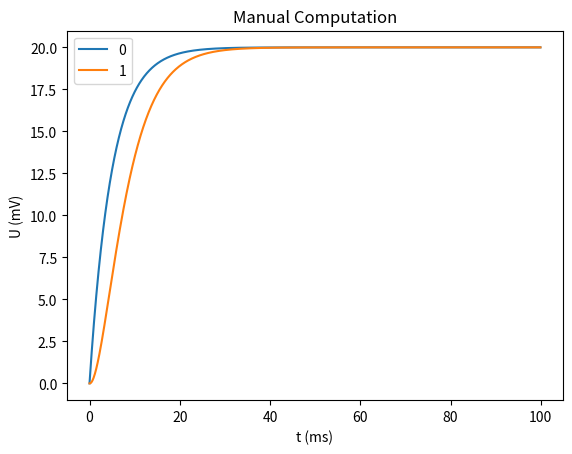
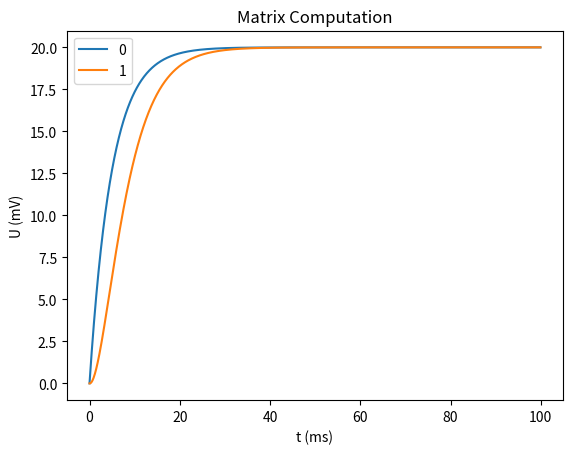
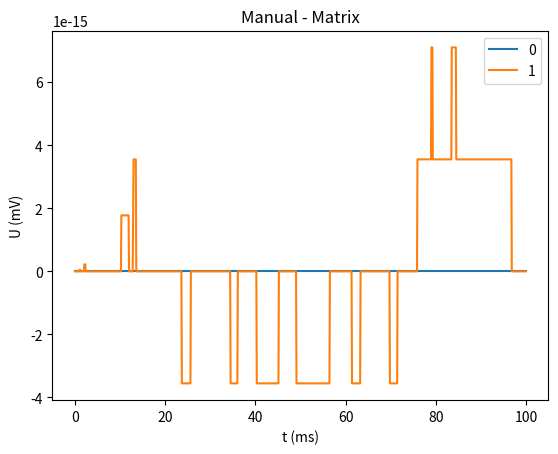

The matplotlib source for these figures, in order:
"""
Demonstration of the basic operation of the SNS-Toolbox. Using scipy, the basic flow of every backend type will be demonstrated
[redacted]
May 4th, 2021
What's in the box?
"""

"""
%%%%%%%%%%%%%%%%%%%%%%%%%%%%%%%%%%%%%%%%%%%%%%%%%%%%%%%%%%%%%%%%%%%%%%%%%%%%%%%%%%%%%%%%%%%%%%%%%%%%%%%%%%%%%%%%%%%%%%%%
IMPORTS
"""

import matplotlib.pyplot as plt
import numpy as np
from scipy.sparse import csr_matrix

"""
%%%%%%%%%%%%%%%%%%%%%%%%%%%%%%%%%%%%%%%%%%%%%%%%%%%%%%%%%%%%%%%%%%%%%%%%%%%%%%%%%%%%%%%%%%%%%%%%%%%%%%%%%%%%%%%%%%%%%%%%
FUNCTIONS
"""

def forward_manual(dt, Cm, Gm, Ibias, gMax, delE, R, Ulast):
    """
    Compute the network manually
    :param dt:      Simulation timestep (ms)
    :param Cm:      Vector of membrane capacitance terms (nF)
    :param Gm:      Vector of membrane conductance terms (uS)
    :param Ibias:   Vector of bias currents (nA)
    :param gMax:    Matrix of max synaptic conductances (uS)
    :param delE:    Matrix of synaptic reversal potentials (mV)
    :param R:       Range of neural activity (mV)
    :param Ulast:   Vector of voltages from previous time step (mV)

    :return Unext:  Vector of voltages for next time step (mV)
    """
    numElements = len(Cm)   # Number of nodes in the network
    Unext = np.zeros(numElements)   # Initialize empty vector to store all of the new timestep voltages
    Gsyn = np.zeros([numElements,numElements]) # Initialize empty matrix to store all synaptic conductances (this can get large)

    for source in range(numElements):
        for dest in range(numElements):
            Gsyn[dest,source] = gMax[dest,source] * max(0,min(1,Ulast[source]/R))   # Update the conductance of every synapse

    for i in range(numElements):
        Isyn = 0

        for pre in range(numElements):
            Isyn = Isyn + Gsyn[i,pre]*(delE[i,pre] - Ulast[i])  # Increment the synaptic current from each synapse

        Unext[i] = Ulast[i] + dt / Cm[i] * (-Gm[i] * Ulast[i] + Ibias[i] + Isyn)   # Update the neuron state

    return Unext


def forward_scipy(timeFactor, Gm, Ibias, gMax, delE, R, Ulast):
    """
    Compute the network states using sparse matrix techniques (scipy)
    :param Cm:      Sparse vector of dt/Cm (ms/nF)
    :param Gm:      Sparse matrix of membrane conductance terms, which is only nonzero on the diagonal (uS)
    :param Ibias:   Sparse vector of bias currents (nA)
    :param gMax:    Sparse matrix of maximum synaptic conductances (uS)
    :param delE:    Sparse matrix of synaptic reversal potentials (mV)
    :param R:       Range of neural activity (mV)
    :param Ulast:   Sparse vector of voltages from previous time step (mV)

    :return Unext:  Sparse vector of voltages for next time step
    """
    numElements = np.size(Cm)   # Number of neurons in the network

    # Want to compute Gsyn = max(0, min(gMax, gMax*Ulast/R)), using sparse operations
    # Gsyn = gMax.copy()
    # temp = gMax*Ulast/R
    # Gsyn = Gsyn.minimum(temp)
    # Gsyn = Gsyn.maximum(0)
    Gsyn = gMax*np.maximum(0,np.minimum(1,Ulast/R))

    Isyn = np.zeros(numElements)    # Initialize synaptic current for all neurons

    # Compute the following for each neuron:
    # Isyn[j] = sum(elementwise(G[:,j], delE[:,j])) - Ulast[j]*sum(G[:,j])
    for i in range(numElements):
        # temp1 = Gsyn[:,i]
        # temp2 = delE[:,i]
        # delTerm = Gsyn[:,i].multiply(delE[:,i])
        # Isyn[i,0] = delTerm.sum() - Ulast[i,0]*Gsyn[:,i].sum()
        Isyn[i] = np.sum(Gsyn[i,:]*delE[i,:]) - Ulast[i]*np.sum(Gsyn[i,:])
        foo=0

    Unext = Ulast + timeFactor*(-(Ulast @ Gm) + Ibias + Isyn)  # Update all of the neurons at once

    return Unext

"""
%%%%%%%%%%%%%%%%%%%%%%%%%%%%%%%%%%%%%%%%%%%%%%%%%%%%%%%%%%%%%%%%%%%%%%%%%%%%%%%%%%%%%%%%%%%%%%%%%%%%%%%%%%%%%%%%%%%%%%%%
PARAMETER DEFINITIONS
"""

dt = 0.1  # ms
numNeurons = 2
tMax = 100
R = 20
Cm = 5 + np.zeros(numNeurons)  # nF
Gm = 1 + np.zeros(numNeurons)  # uS
GmArr = np.diag(Gm) # uS, Converted into a diagonal matrix
#Ibias = np.linspace(0,R,num=numNeurons)
Ibias = np.array([R,0])
t = np.arange(0,tMax,dt)
numSteps = len(t)
Umanual = np.zeros([numNeurons,numSteps])
Umatrix = np.zeros([numSteps,numNeurons])

delE = 100
delEMat = np.array([[0,0],[delE,0]])
gMax = R/(delE-R)
gMaxMat = np.array([[0,0],[gMax,0]])

"""
%%%%%%%%%%%%%%%%%%%%%%%%%%%%%%%%%%%%%%%%%%%%%%%%%%%%%%%%%%%%%%%%%%%%%%%%%%%%%%%%%%%%%%%%%%%%%%%%%%%%%%%%%%%%%%%%%%%%%%%%
SIMULATION
"""

# Compute the network manually
for i in range(1,numSteps):
    Umanual[:,i] = forward_manual(dt, Cm, Gm, Ibias, gMaxMat, delEMat, R, Umanual[:, i - 1])

# Compute the network with matrices/vectors
for i in range(1,numSteps):
    Umatrix[i,:] = forward_scipy(dt/Cm, GmArr, Ibias, gMaxMat, delEMat, R, Umatrix[i-1,:])

"""
%%%%%%%%%%%%%%%%%%%%%%%%%%%%%%%%%%%%%%%%%%%%%%%%%%%%%%%%%%%%%%%%%%%%%%%%%%%%%%%%%%%%%%%%%%%%%%%%%%%%%%%%%%%%%%%%%%%%%%%%
PLOTTING
"""

# Manual
plt.figure()
for i in range(numNeurons):
    plt.plot(t,Umanual[i,:],label=str(i))
plt.xlabel('t (ms)')
plt.ylabel('U (mV)')
plt.title('Manual Computation')
plt.legend()


# Matrix
plt.figure()
for i in range(numNeurons):
    plt.plot(t,Umatrix[:,i].transpose(),label=str(i))
plt.xlabel('t (ms)')
plt.ylabel('U (mV)')
plt.title('Matrix Computation')
plt.legend()

# Difference
plt.figure()
for i in range(numNeurons):
    plt.plot(t,Umanual[i,:]-Umatrix[:,i].transpose(),label=str(i))
plt.xlabel('t (ms)')
plt.ylabel('U (mV)')
plt.title('Manual - Matrix')
plt.legend()

plt.show()
